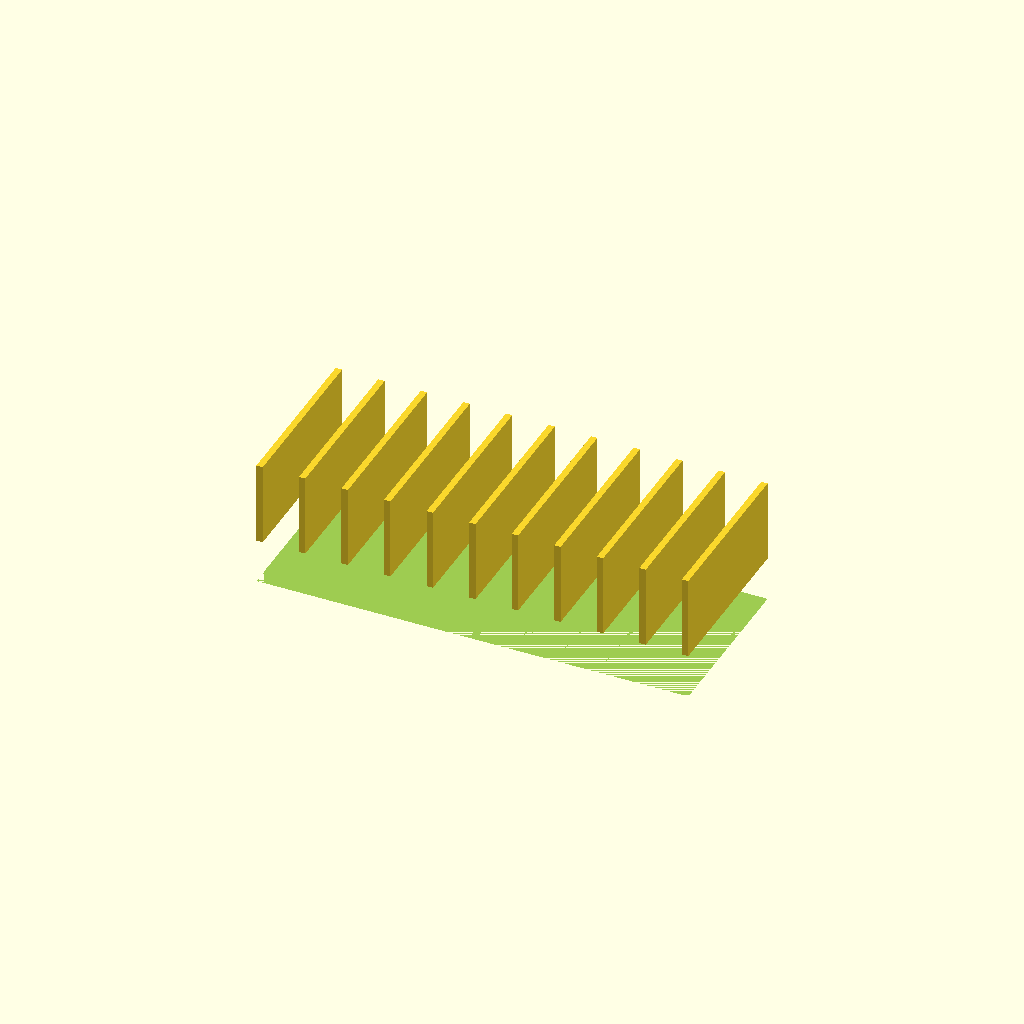
Cell 1: the model at its default parameters.
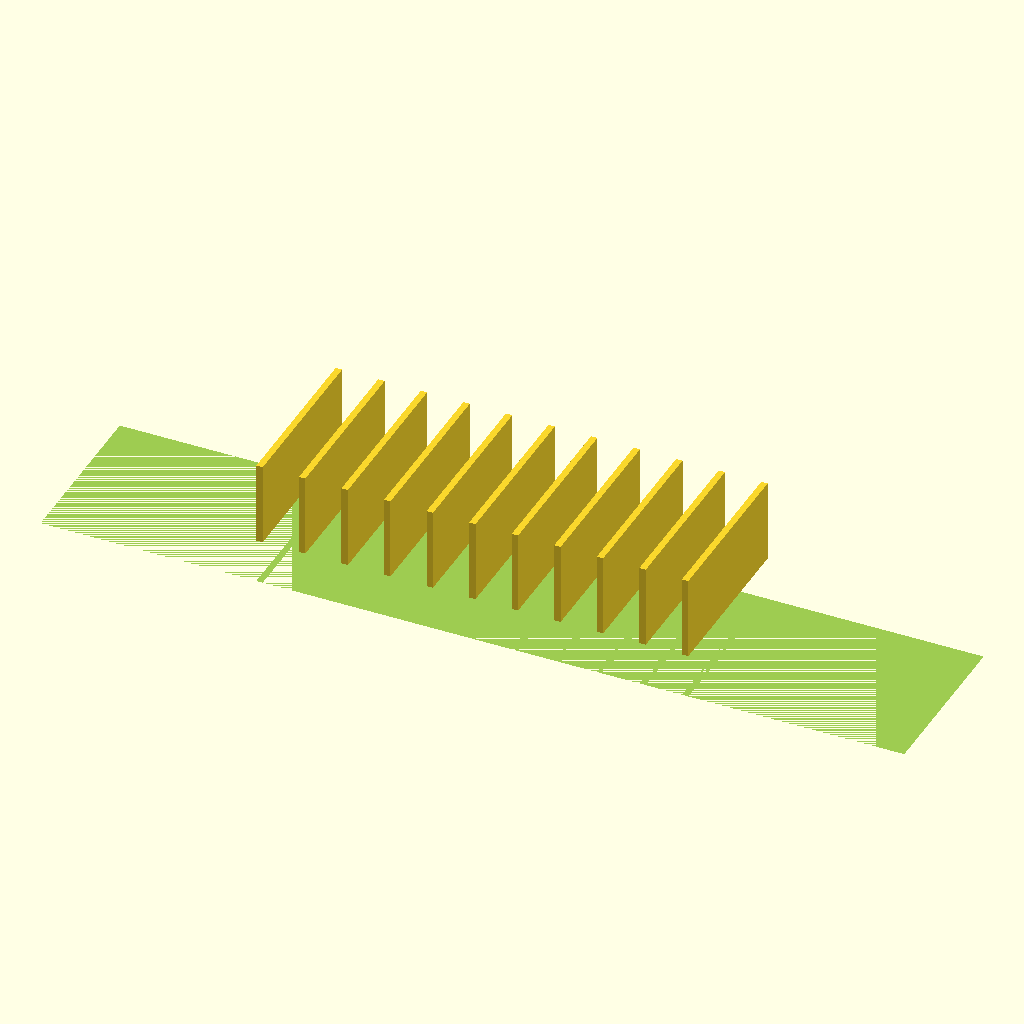
Cell 2: base_length = 406 (everything else at default).
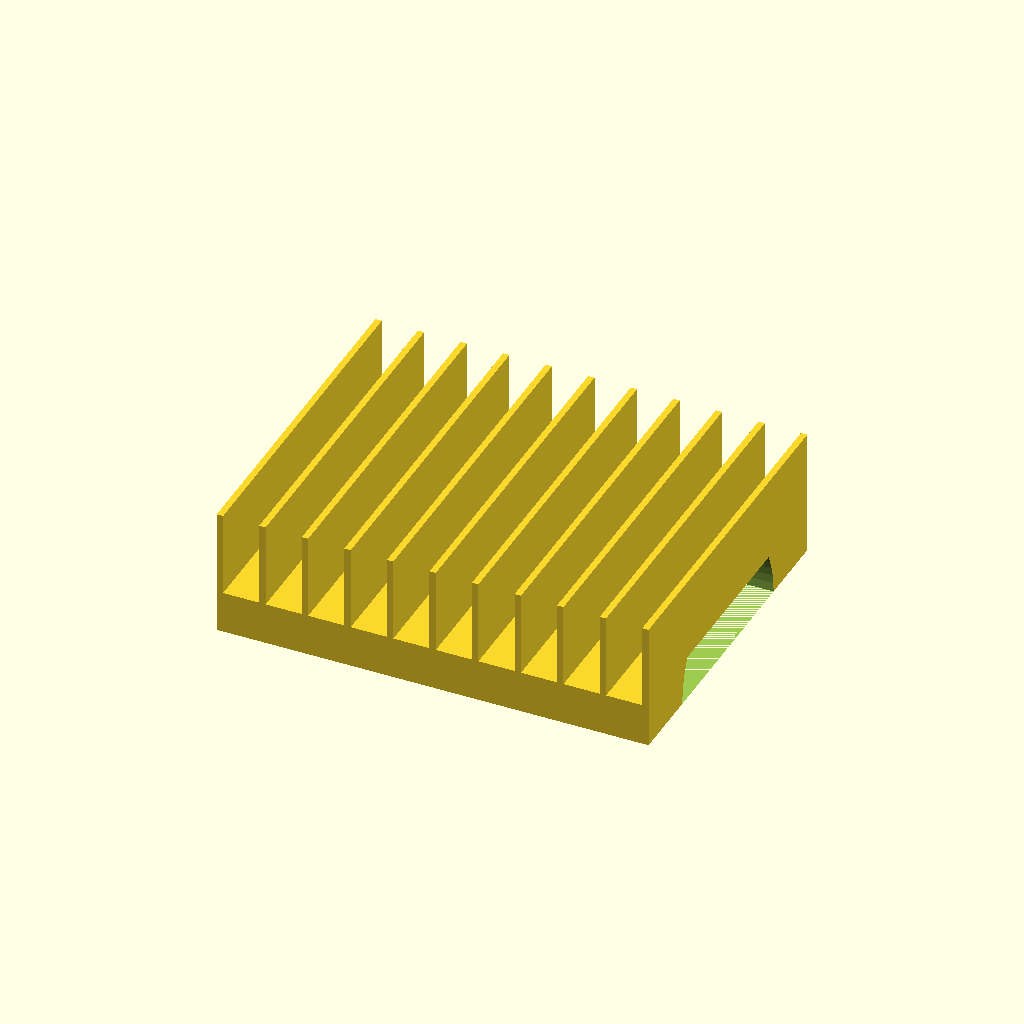
Cell 3: the same model with base_width = 160.
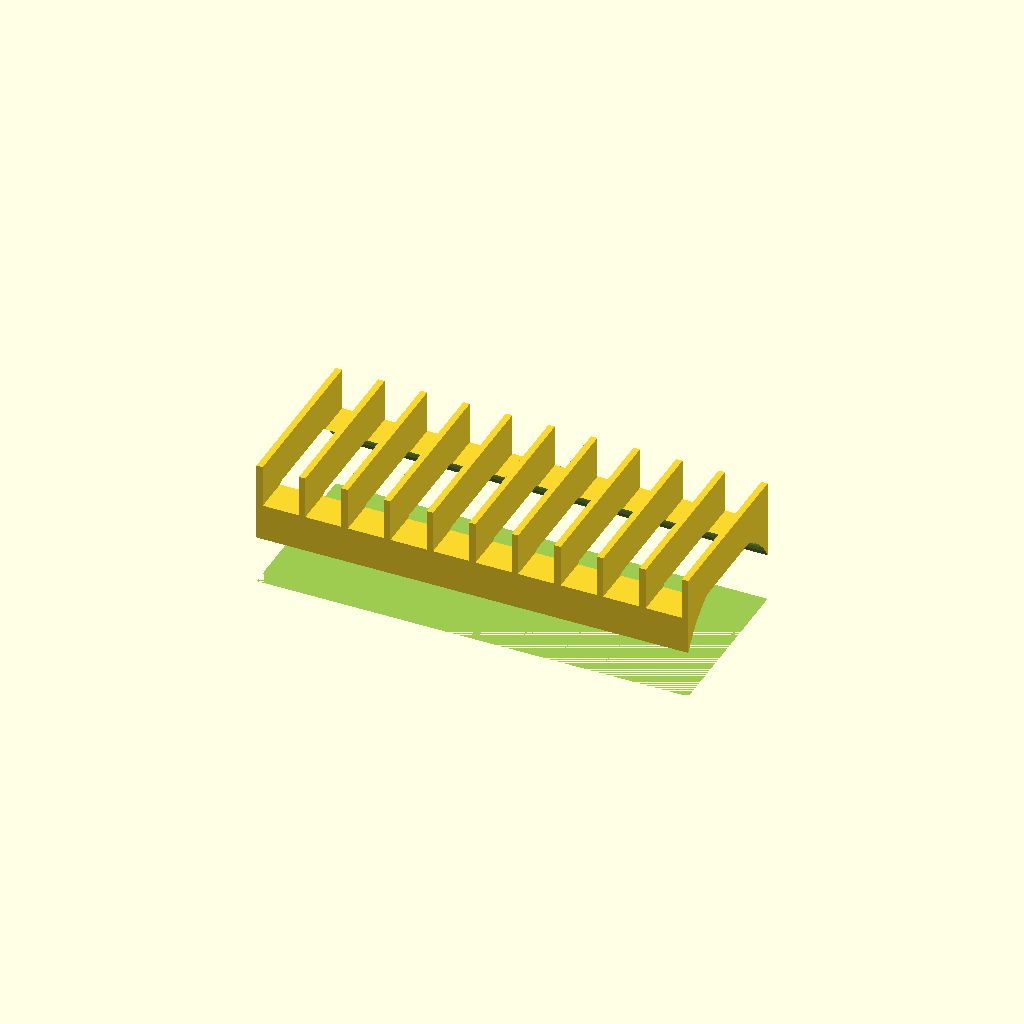
Cell 4 — base_height set to 40, the other parameters unchanged.
All cells are drawn from one camera (rotation 55°, 0°, 25°, orthographic, colour scheme Cornfield), so only the parameter changes between them.
OpenSCAD source file bench/heldout/harness/bench/results/r4-gemma26b-std/code/tiiny_google_gemma-4-26B-A4B-it/petri_dish_rack_upright_s2_a0.scad:
// Petri Dish Rack for 10 dishes (90mm diameter)
// Designed for FDM printing

// --- Dimensions ---
base_length = 203;          // X dimension of the base
base_width = 80;            // Y dimension of the base
base_height = 20;           // Z dimension of the base

dish_radius = 45;           // Radius of 90mm dish
cradle_radius = 46;         // Radius of the cutting cylinder
cradle_z_offset = 52;       // Z-coordinate of the cylinder axis
cradle_bottom_z = 6;        // Calculated bottom of cradle (52 - 46)

num_dividers = 11;          // Number of solid divider plates
divider_thickness = 3;      // Thickness of each divider (X)
divider_height = 60;        // Height of dividers (Z)
divider_spacing_x = 20;     // Distance between divider centers (X)

// --- Constants ---
$fn = 64;

// --- Implementation ---

// The rack is built by taking the base and adding dividers, 
// then subtracting the cradle from the whole assembly.
// However, the prompt specifies the cradle is NOT cut through the dividers.
// To achieve this, we build the base and dividers, then subtract the cradle 
// only from the parts that are not dividers. 
// A cleaner way: Build the base, add dividers, then subtract the cradle 
// from the base only. But the prompt says "A curved cradle... is cut along its whole length".
// And "the cradle is not cut through them [the dividers]".
// This implies the dividers are solid blocks that "interrupt" the cradle cut.

module rack() {
    union() {
        // 1. The Base
        translate([-base_length/2, -base_width/2, 0])
            cube([base_length, base_width, base_height]);

        // 2. The Dividers
        // They rise from z=0 to z=60.
        // They are placed at x = -100, -80, ..., 100.
        for (i = [0 : num_dividers - 1]) {
            // Calculate X position based on the sequence -100 to 100
            // The sequence is -100, -80, -60, -40, -20, 0, 20, 40, 60, 80, 100
            x_pos = -100 + (i * divider_spacing_x);
            
            translate([x_pos - divider_thickness/2, -base_width/2, 0])
                cube([divider_thickness, base_width, divider_height]);
        }
    }

    // 3. The Cradle Cut
    // The cradle is a cylinder running along X.
    // It is NOT cut through the dividers.
    // To implement "not cut through them", we use a difference() 
    // where we only subtract the cylinder from the base.
    // Wait, the prompt says "A curved cradle... is cut along its whole length" 
    // and "the cradle is not cut through them [the dividers]".
    // This means the cradle exists in the gaps between dividers.
    
    // Correct logic: 
    // We want the base to have a groove, but the dividers to remain solid.
    // Since the dividers are added to the base, we subtract the cylinder 
    // from the base ONLY, not the dividers.
    
    // However, the cradle axis is at z=52, and the base is only 20mm tall.
    // If the cylinder radius is 46 and axis is at 52, the bottom of the cut is 52-46 = 6.
    // Since the base is 20mm tall, the cut goes from z=6 to z=20 (and beyond).
    // This means the cradle cuts into the base.
}

// To satisfy "cradle is not cut through them [the dividers]", 
// we must subtract the cylinder from the base, but NOT from the dividers.
// Since the dividers are added to the base, we must subtract the cylinder 
// from the base specifically.

difference() {
    // The main body (Base + Dividers)
    union() {
        // Base
        translate([-base_length/2, -base_width/2, 0])
            cube([base_length, base_width, base_height]);
        
        // Dividers
        for (i = [0 : num_dividers - 1]) {
            x_pos = -100 + (i * divider_spacing_x);
            translate([x_pos - divider_thickness/2, -base_width/2, 0])
                cube([divider_thickness, base_width, divider_height]);
        }
    }

    // The Cradle Cut (applied only to the base area)
    // To ensure it doesn't cut the dividers, we intersect the cylinder 
    // with the base volume.
    intersection() {
        // The cylinder shape
        rotate([0, 90, 0])
            translate([0, 0, -base_length/2 - 1]) // Extend past X faces
                cylinder(h = base_length + 2, r = cradle_radius);
        
        // The base volume (to restrict the cut to the base only)
        translate([-base_length/2 - 1, -base_width/2 - 1, 0])
            cube([base_length + 2, base_width + 2, base_height + 1]);
            
        // We must also ensure the cut doesn't touch the dividers.
        // We do this by subtracting the dividers' X-footprint from the cylinder's footprint.
        // But the prompt says "the cradle is not cut through them".
        // This means the groove is interrupted by the dividers.
        // The easiest way is to subtract the cylinder from the base, 
        // then add the dividers back on top.
    }
}

// RE-RE-IMPLEMENTATION for strict adherence to "cradle not cut through dividers"
// 1. Create Base
// 2. Subtract Cradle from Base
// 3. Add Dividers (which are solid and not cut)

module final_rack() {
    difference() {
        // Base
        translate([-base_length/2, -base_width/2, 0])
            cube([base_length, base_width, base_height]);
        
        // Cradle cut (restricted to base)
        translate([0, 0, cradle_z_offset])
        rotate([0, 90, 0])
            cylinder(h = base_length + 2, r = cradle_radius);
    }

    // Add Dividers (placed on top/through the base)
    for (i = [0 : num_dividers - 1]) {
        x_pos = -100 + (i * divider_spacing_x);
        translate([x_pos - divider_thickness/2, -base_width/2, 0])
            cube([divider_thickness, base_width, divider_height]);
    }
}

// Clear previous and render
// (The code above is a draft, the final block below is the clean version)
Customizer parameters (derived from the source; name, type, default, range or options):
base_length: number, default 203
base_width: number, default 80
base_height: number, default 20
dish_radius: number, default 45
cradle_radius: number, default 46
cradle_z_offset: number, default 52
cradle_bottom_z: number, default 6
num_dividers: number, default 11
divider_thickness: number, default 3
divider_height: number, default 60
divider_spacing_x: number, default 20
